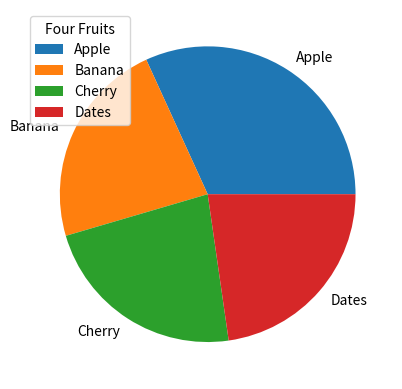

Write Python code to recreate this figure.
import matplotlib.pyplot as plt
import numpy as np

# xpoints = np.array([80,85,90,95,100,105,110,115,120,125])
# ypoints = np.array([240,250,260,270,280,290,300,310,320,330])
# plt.plot(xpoints,ypoints,'o-.r', ms=20, mec= 'g', mfc='c')
# plt.show()

# font1 = {'family':'serif','color':'blue','size':'20'}
# font2 = {'family':'serif','color':'darkred','size':'15'}


# plt.plot(xpoints,ypoints)
# plt.scatter(xpoints,ypoints)
# plt.title('Sports Watch Data',fontdict=font1)
# plt.xlabel('Average pulse',fontdict=font2)
# plt.ylabel('Calories Burnes',fontdict=font2)
# plt.grid()
# plt.show()

# day one the age and speed of 13 cars:
# x = np.array([5,7,8,7,2,17,2,9,4,11,12,9,6])
# y = np.array([99,86,87,88,111,86,103,87,94,78,77,85,86])
# plt.scatter(x,y, color='#88c999')



#day two the age and speed of 15 cars:
# x = np.array([2,2,8,1,15,8,12,9,7,3,11,4,7,14,12])
# y = np.array([100,105,84,105,90,99,90,95,94,100,79,112,91,80,85])
# plt.scatter(x,y, color='hotpink')

# plt.show()

y = np.array([35,25,25,25])
mylabel = ["Apple","Banana","Cherry","Dates"]
plt.pie(y,labels=mylabel)
plt.legend(title="Four Fruits")
plt.show()